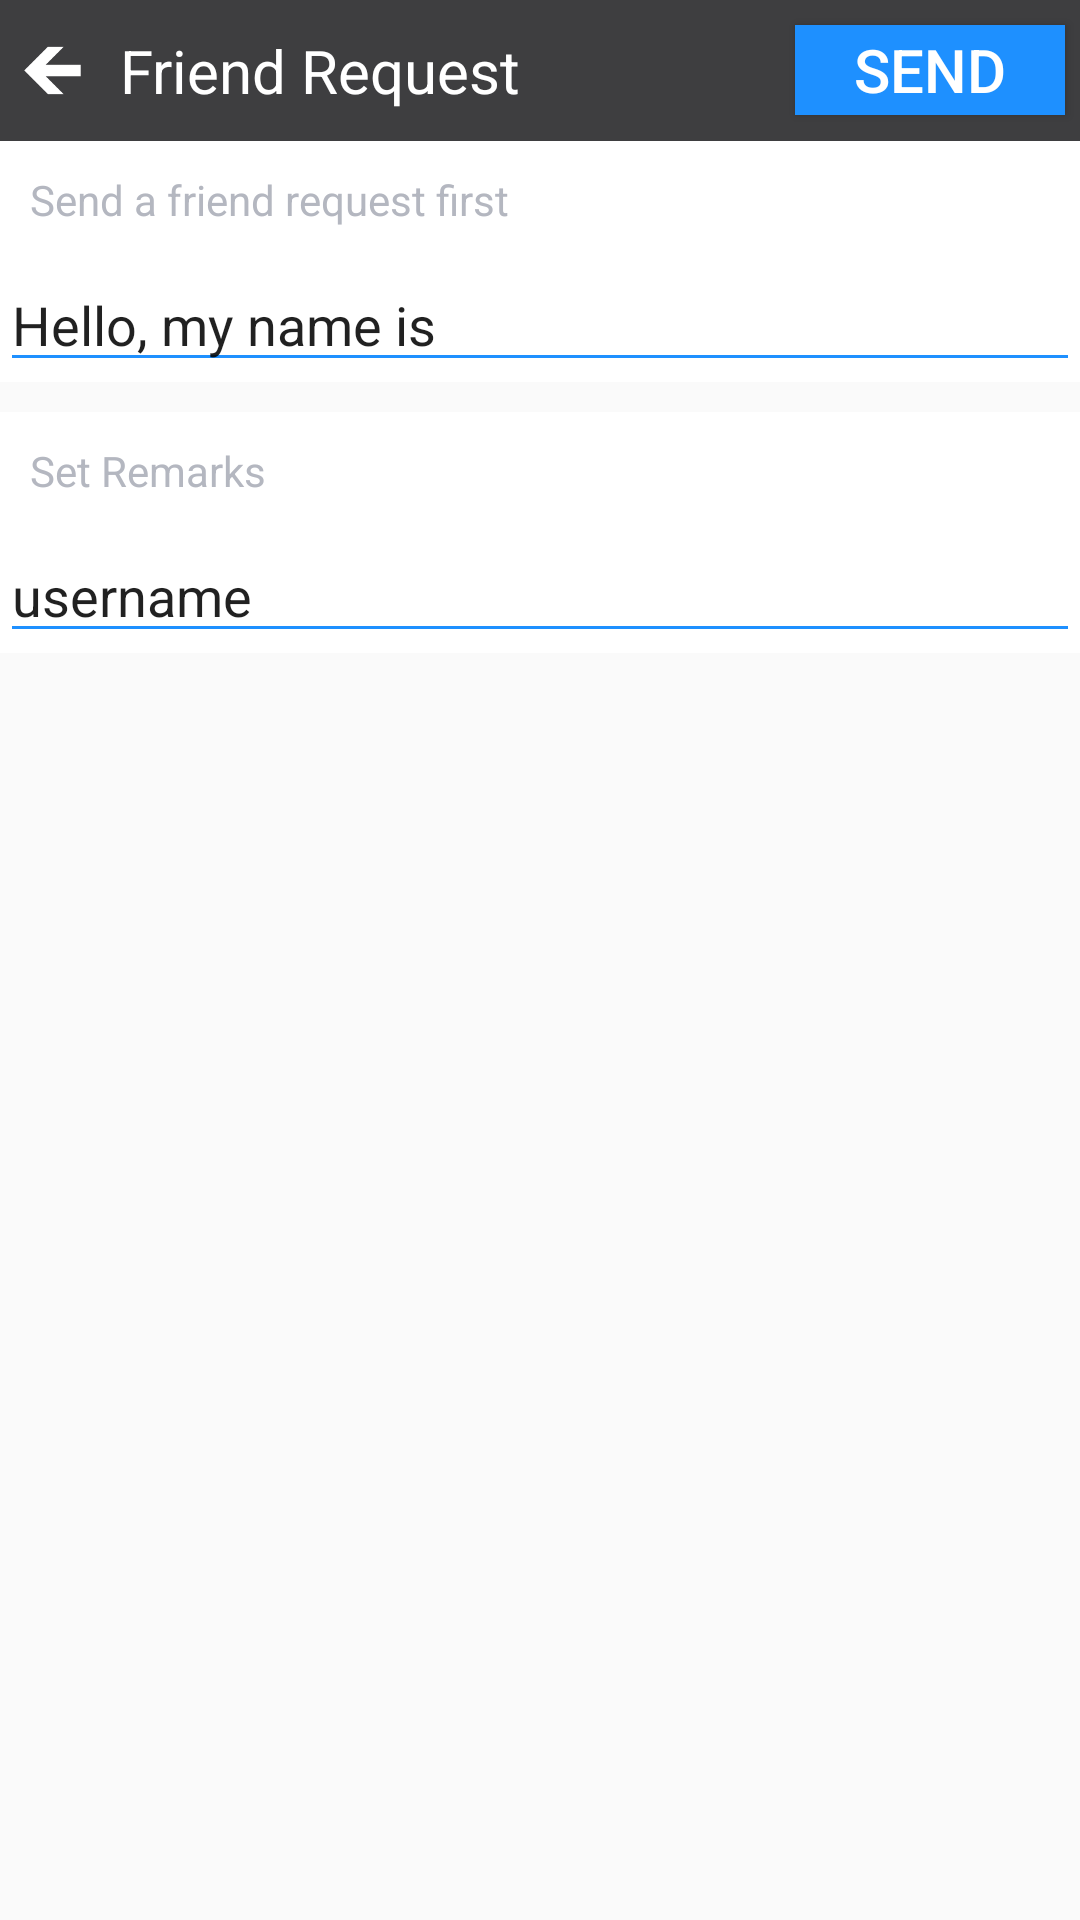

This screen was rendered from an Android layout file. Write that file and the resources it references.
<!-- AndroidManifest.xml: application theme AppTheme -->
<!-- res/layout/friend_request_send_layout.xml -->
<?xml version="1.0" encoding="utf-8"?>
<LinearLayout xmlns:android="http://schemas.android.com/apk/res/android"
    android:orientation="vertical" android:layout_width="match_parent"
    android:layout_height="match_parent">
    <RelativeLayout
        android:layout_width="match_parent"
        android:layout_height="wrap_content"
        android:layout_alignParentTop="true"
        android:background="#3E3E40"
        android:id="@+id/topFriendRequestBar"
        >
        <ImageView
            android:layout_width="25dp"
            android:layout_height="25dp"
            android:layout_marginLeft="5dp"
            android:src="@drawable/back_icon"
            android:layout_centerVertical="true"
            android:id="@+id/iv_friend_request_back"
            />
        <TextView
            android:layout_width="wrap_content"
            android:layout_height="wrap_content"
            android:text="Friend Request"
            android:textSize="20sp"
            android:layout_margin="10dp"
            android:layout_toRightOf="@+id/iv_friend_request_back"
            android:textColor="#fff"
            />
        <Button
            android:layout_width="90dp"
            android:layout_height="30dp"
            android:text="Send"
            android:textColor="#fff"
            android:textSize="20dp"
            android:layout_alignParentRight="true"
            android:background="#1E90FF"
            android:layout_margin="5dp"
            android:id="@+id/btn_friend_request_send"
            android:layout_centerVertical="true"
            />
    </RelativeLayout>

    <LinearLayout
        android:layout_width="match_parent"
        android:layout_height="wrap_content"
        android:orientation="vertical"
        android:background="#ffff"
        >
        <TextView
            android:layout_width="match_parent"
            android:layout_height="wrap_content"
            android:text="Send a friend request first"
            android:textColor="#B4B7C0"
            android:layout_margin="10dp"
            />
            <EditText
                android:layout_width="match_parent"
                android:layout_height="wrap_content"
                android:inputType="text"
                android:lines="1"
                android:text="Hello, my name is "
                android:backgroundTint="#1E90FF"
                android:id="@+id/et_extra_information"
                />
    </LinearLayout>

    <LinearLayout
        android:layout_width="match_parent"
        android:layout_height="wrap_content"
        android:background="#ffff"
        android:layout_marginTop="10dp"
        android:orientation="vertical"
        >
        <TextView
            android:layout_width="match_parent"
            android:layout_height="wrap_content"
            android:text="Set Remarks"
            android:textColor="#B4B7C0"
            android:layout_margin="10dp"
            />
        <EditText
            android:layout_width="match_parent"
            android:layout_height="wrap_content"
            android:inputType="text"
            android:lines="1"
            android:text="username "
            android:backgroundTint="#1E90FF"
            android:id="@+id/et_remarks"
            />
    </LinearLayout>

</LinearLayout>
<!-- resources referenced by this layout -->
<resources>
  <!-- drawable back_icon: png bitmap (drawable-xxhdpi, 913 bytes) -->
  <style name="AppTheme" parent="Theme.AppCompat.Light.DarkActionBar">
          
          <item name="colorPrimary">@color/colorPrimary</item>
          <item name="colorPrimaryDark">@color/colorPrimaryDark</item>
          <item name="colorAccent">@color/colorAccent</item>
      </style>
  <color name="colorPrimary">#3F51B5</color>
  <color name="colorPrimaryDark">#303F9F</color>
  <color name="colorAccent">#FF4081</color>
</resources>
